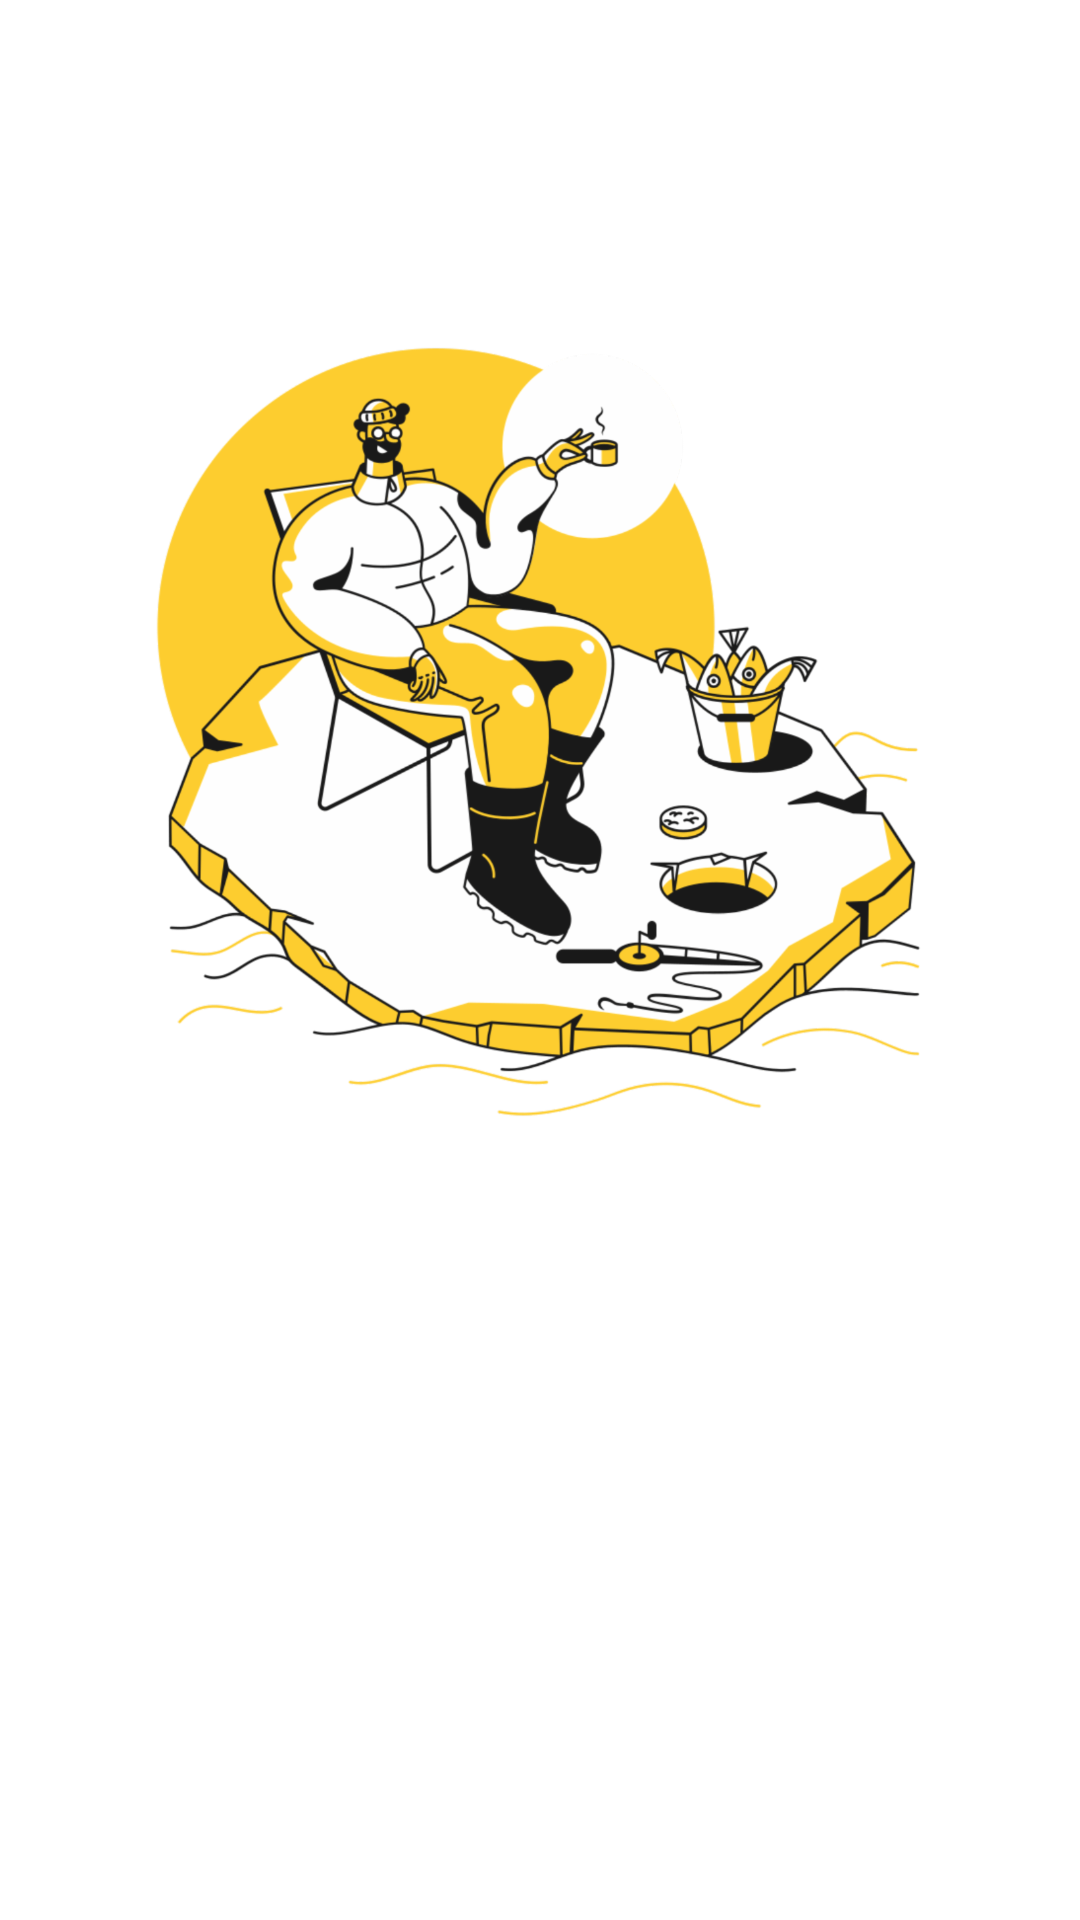

Android layout source for this screen:
<!-- AndroidManifest.xml: application theme Theme.LivestockMonitoring -->
<!-- res/layout/slides_layout.xml -->
<?xml version="1.0" encoding="utf-8"?>
<androidx.constraintlayout.widget.ConstraintLayout xmlns:android="http://schemas.android.com/apk/res/android"
    xmlns:app="http://schemas.android.com/apk/res-auto"
    android:layout_width="match_parent"
    android:layout_height="match_parent"
    android:padding="10dp">

    <ImageView
        android:id="@+id/slider_image"
        android:layout_width="0dp"
        android:layout_height="400dp"
        android:layout_marginTop="32dp"
        android:padding="20dp"
        app:layout_constraintEnd_toEndOf="parent"
        app:layout_constraintStart_toStartOf="parent"
        app:layout_constraintTop_toTopOf="parent"
        app:srcCompat="@drawable/sit_back_and_relax" />

    

    <TextView
        android:id="@+id/slider_heading"
        android:layout_width="wrap_content"
        android:layout_height="wrap_content"
        android:layout_marginStart="174dp"
        android:layout_marginLeft="174dp"
        android:layout_marginEnd="178dp"
        android:layout_marginRight="178dp"
        android:fontFamily="@font/aclonica"
        android:gravity="center"
        android:text="TextView"
        android:textSize="36sp"
        android:textColor="@color/yellow"
        app:layout_constraintEnd_toEndOf="parent"
        app:layout_constraintHorizontal_bias="0.471"
        app:layout_constraintStart_toStartOf="parent"
        app:layout_constraintTop_toBottomOf="@+id/slider_image"
        android:visibility="visible"/>

    <TextView
        android:id="@+id/slider_desc"
        android:layout_width="wrap_content"
        android:layout_height="wrap_content"
        android:layout_marginStart="176dp"
        android:layout_marginLeft="176dp"
        android:layout_marginEnd="176dp"
        android:layout_marginRight="176dp"
        android:gravity="center"
        android:padding="10dp"
        android:text="@string/first_slide_desc"
        android:textColor="@color/black"
        android:textSize="14sp"
        app:layout_constraintEnd_toEndOf="parent"
        app:layout_constraintStart_toStartOf="parent"
        app:layout_constraintTop_toBottomOf="@+id/slider_heading"
        android:visibility="visible"/>
</androidx.constraintlayout.widget.ConstraintLayout>
<!-- resources referenced by this layout -->
<resources>
  <color name="black">#FF000000</color>
  <color name="yellow">#fece2f</color>
  <!-- drawable sit_back_and_relax: png bitmap (drawable-hdpi, 166348 bytes) -->
  <string name="first_slide_desc">You can search any place nearby or with-in the specified city. We will display specific or all related shops to match your search. </string>
  <style name="Theme.LivestockMonitoring" parent="Theme.MaterialComponents.DayNight.NoActionBar">
          
          <item name="colorPrimary">@color/colorPrimary</item>
          <item name="colorPrimaryVariant">@color/purple_700</item>
          <item name="colorOnPrimary">@color/white</item>
          
          <item name="colorSecondary">@color/teal_200</item>
          <item name="colorSecondaryVariant">@color/teal_700</item>
          <item name="colorOnSecondary">@color/black</item>
          
          <item name="android:statusBarColor" tools:targetApi="l">?attr/colorPrimaryVariant</item>
          <item name="windowActionBar">false</item>
          <item name="windowNoTitle">true</item>
          
      </style>
  <color name="colorPrimary">#FFE400</color>
  <color name="purple_700">#FF3700B3</color>
  <color name="white">#FFFFFFFF</color>
  <color name="teal_200">#FF03DAC5</color>
  <color name="teal_700">#FF018786</color>
</resources>
